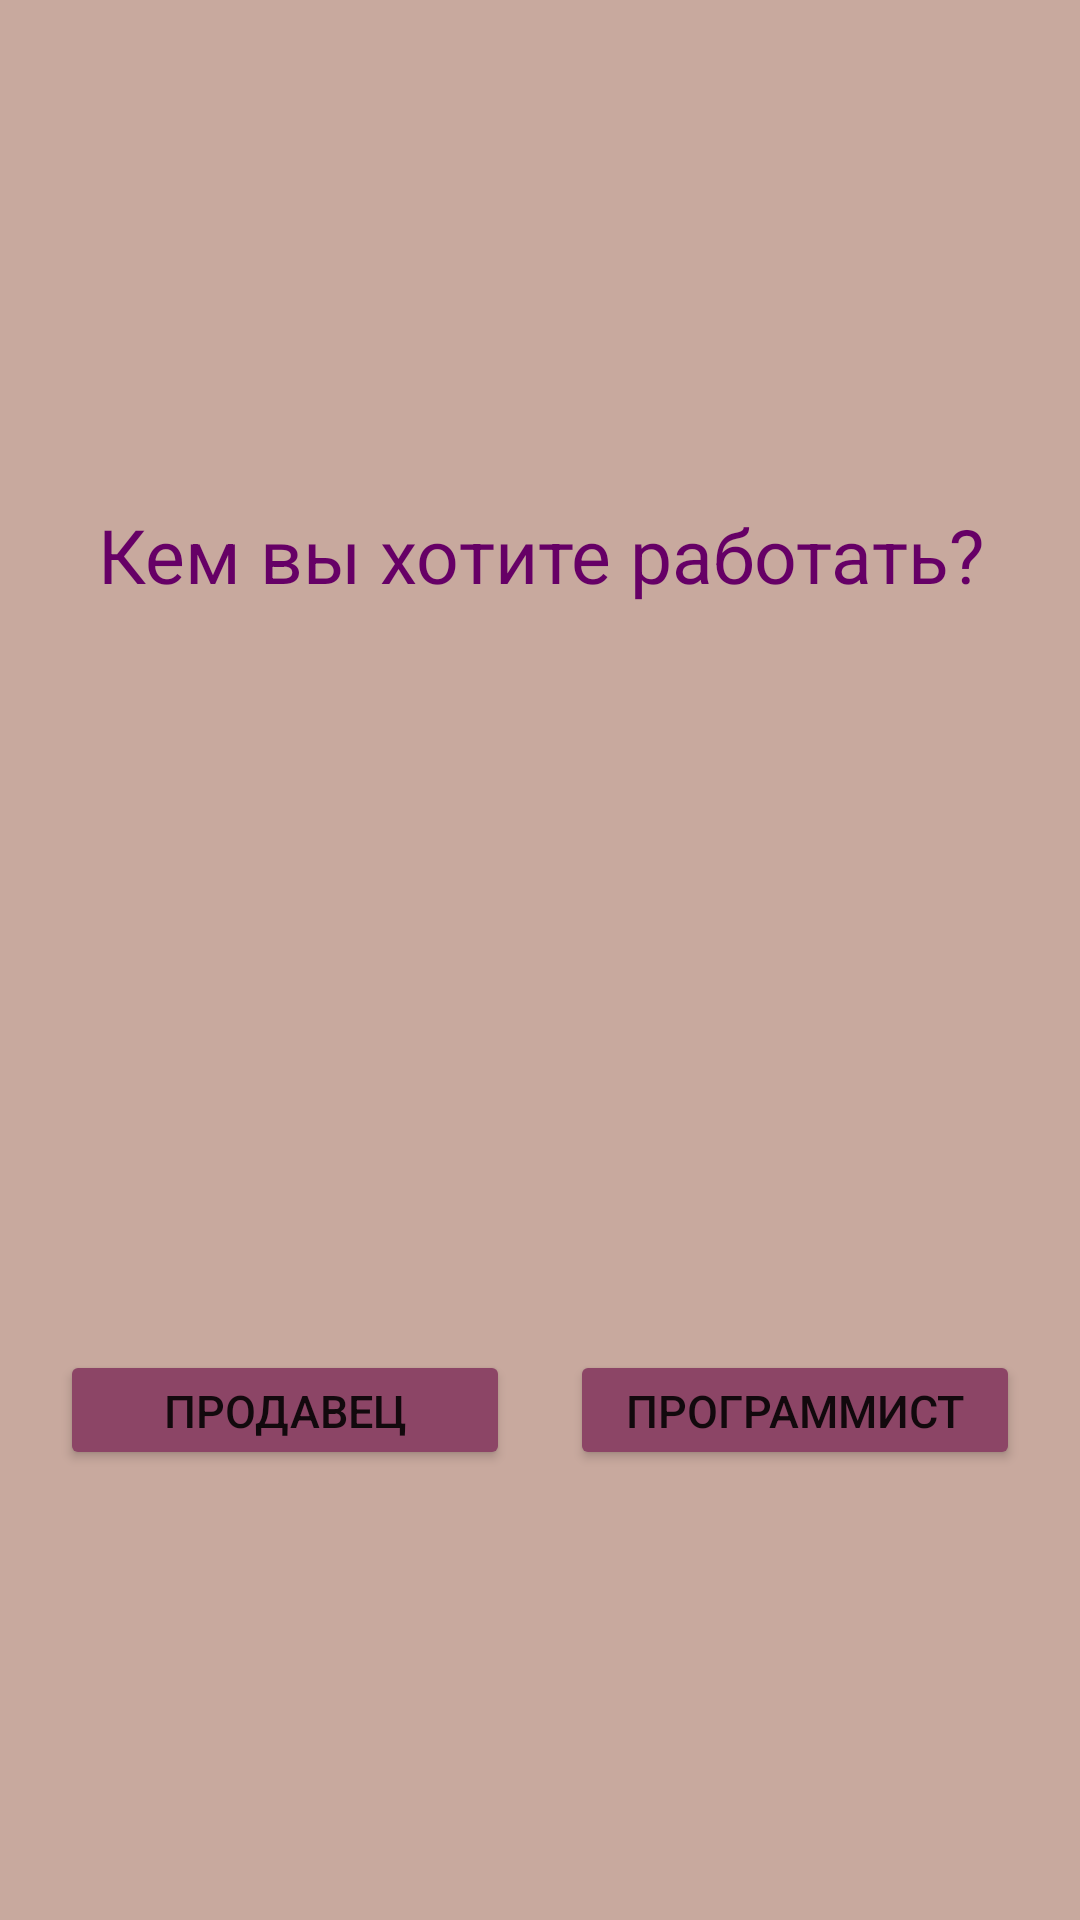

Layout XML and referenced resources for this Android screen:
<!-- AndroidManifest.xml: application theme Theme.FragmentsNavigation -->
<!-- res/layout/fragment_test2.xml -->
<?xml version="1.0" encoding="utf-8"?>
<LinearLayout xmlns:android="http://schemas.android.com/apk/res/android"
    xmlns:tools="http://schemas.android.com/tools"
    tools:context=".test_frag.test2"
    android:layout_width="match_parent"
    android:layout_height="match_parent"
    android:gravity="center"
    android:orientation="vertical"
    android:background="#c8a99e">
    <TextView
        android:id="@+id/TV"
        android:layout_width="match_parent"
        android:layout_margin="10dp"
        android:layout_height="90dp"
        android:gravity="center"
        android:textSize="25dp"
        android:textColor="#660066"
        android:text="Кем вы хотите работать?">
    </TextView>

    <LinearLayout
        android:layout_width="match_parent"
        android:layout_height="170dp"
        android:layout_margin="10dp">
        <ImageView
            android:id="@+id/imageView"
            android:layout_width="match_parent"
            android:layout_height="match_parent"
            android:layout_weight="1"
            android:src="@drawable/prodavetc" />
        <ImageView
            android:id="@+id/imageView2"
            android:layout_width="match_parent"
            android:layout_height="match_parent"
            android:layout_weight="1"
            android:src="@drawable/programist" />
    </LinearLayout>


    <LinearLayout
        android:layout_width="match_parent"
        android:layout_height="60dp"
        android:layout_margin="10dp">
        <Button
            android:id="@+id/BT1"
            android:text="Продавец"
            android:layout_width="match_parent"
            android:layout_height="match_parent"
            android:layout_weight="1"
            android:layout_margin="10dp"
            android:textSize="15dp"
            android:backgroundTint="#8c4566">
            ></Button>
        <Button
            android:id="@+id/BT2"
            android:text="Программист"
            android:layout_width="match_parent"
            android:layout_height="match_parent"
            android:layout_weight="1"
            android:layout_margin="10dp"
            android:textSize="15dp"
            android:backgroundTint="#8c4566">
            ></Button>
    </LinearLayout>


</LinearLayout>
<!-- resources referenced by this layout -->
<resources>
  <style name="Theme.FragmentsNavigation" parent="Base.Theme.FragmentsNavigation" />
  <style name="Base.Theme.FragmentsNavigation" parent="Theme.AppCompat.DayNight.DarkActionBar">
          
          
          <item name="colorAccent">@color/purple</item>
      </style>
  <color name="purple">#590742</color>
</resources>
